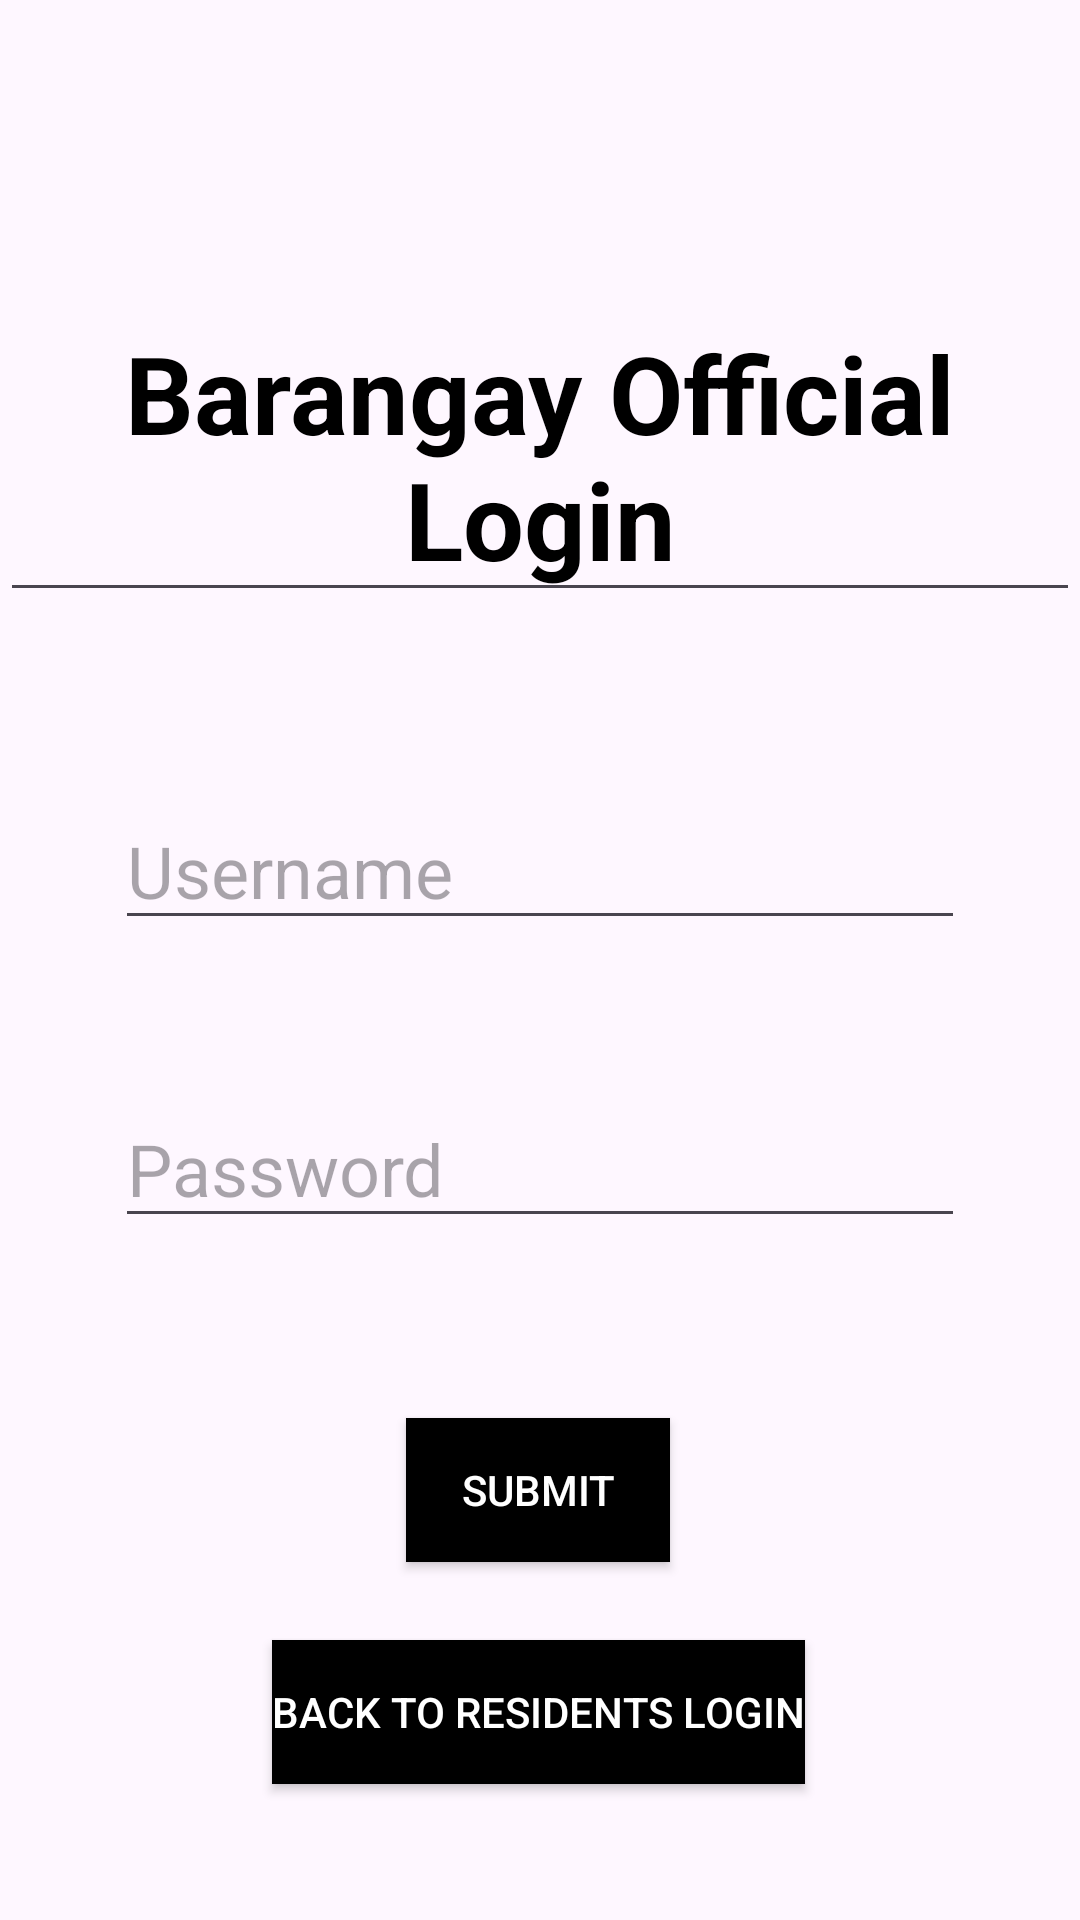

Write the Android layout XML for this screen, with the resource values it uses.
<!-- AndroidManifest.xml: application theme Theme.CAPIT01MOBDEVE -->
<!-- res/layout/login_bo.xml -->
<?xml version="1.0" encoding="utf-8"?>
<androidx.constraintlayout.widget.ConstraintLayout xmlns:android="http://schemas.android.com/apk/res/android"
    xmlns:app="http://schemas.android.com/apk/res-auto"
    xmlns:tools="http://schemas.android.com/tools"
    android:layout_width="match_parent"
    android:layout_height="match_parent"
    tools:context=".login.login_act">

    <EditText
        android:id="@+id/Login"
        android:layout_width="wrap_content"
        android:layout_height="wrap_content"
        android:layout_marginBottom="60dp"
        android:contentDescription="@string/app_name"
        android:text="Barangay Official Login"
        android:textAlignment="center"
        android:textColor="@color/black"
        android:textSize="36sp"
        android:textStyle="bold"
        app:layout_constraintBottom_toTopOf="@+id/usernameBO"
        app:layout_constraintEnd_toEndOf="parent"
        app:layout_constraintStart_toStartOf="parent" />


    <EditText
        android:id="@+id/usernameBO"
        android:layout_width="wrap_content"
        android:layout_height="wrap_content"
        android:layout_marginTop="264dp"
        android:ems="10"
        android:hint="Username"
        android:inputType="textPersonName"
        android:textSize="24sp"
        app:layout_constraintEnd_toEndOf="parent"
        app:layout_constraintStart_toStartOf="parent"
        app:layout_constraintTop_toTopOf="parent" />

    <EditText
        android:id="@+id/passwordBO"
        android:layout_width="wrap_content"
        android:layout_height="wrap_content"
        android:layout_marginTop="50dp"
        android:ems="10"
        android:hint="Password"
        android:inputType="textPersonName"
        android:textSize="24sp"
        app:layout_constraintEnd_toEndOf="parent"
        app:layout_constraintStart_toStartOf="parent"
        app:layout_constraintTop_toBottomOf="@+id/usernameBO" />

    <Button
        android:id="@+id/loginBO"
        android:layout_width="wrap_content"
        android:layout_height="wrap_content"
        android:layout_marginTop="60dp"
        android:background="@color/black"
        android:text="Submit"
        android:textColor="@color/white"
        app:layout_constraintEnd_toEndOf="parent"
        app:layout_constraintHorizontal_bias="0.498"
        app:layout_constraintStart_toStartOf="parent"
        app:layout_constraintTop_toBottomOf="@+id/passwordBO" />

    <Button
        android:id="@+id/backRT"
        android:layout_width="wrap_content"
        android:layout_height="wrap_content"
        android:layout_marginStart="108dp"
        android:layout_marginTop="26dp"
        android:layout_marginEnd="109dp"
        android:background="@color/black"
        android:text="Back to residents login"
        android:textColor="@color/white"
        app:layout_constraintEnd_toEndOf="parent"
        app:layout_constraintStart_toStartOf="parent"
        app:layout_constraintTop_toBottomOf="@+id/loginBO" />


</androidx.constraintlayout.widget.ConstraintLayout>
<!-- resources referenced by this layout -->
<resources>
  <color name="black">#FF000000</color>
  <color name="white">#FFFFFFFF</color>
  <string name="app_name">CAPIT01-MOBDEVE</string>
  <style name="Theme.CAPIT01MOBDEVE" parent="Base.Theme.CAPIT01MOBDEVE" />
  <style name="Base.Theme.CAPIT01MOBDEVE" parent="Theme.Material3.DayNight.NoActionBar">
          
          
      </style>
</resources>
